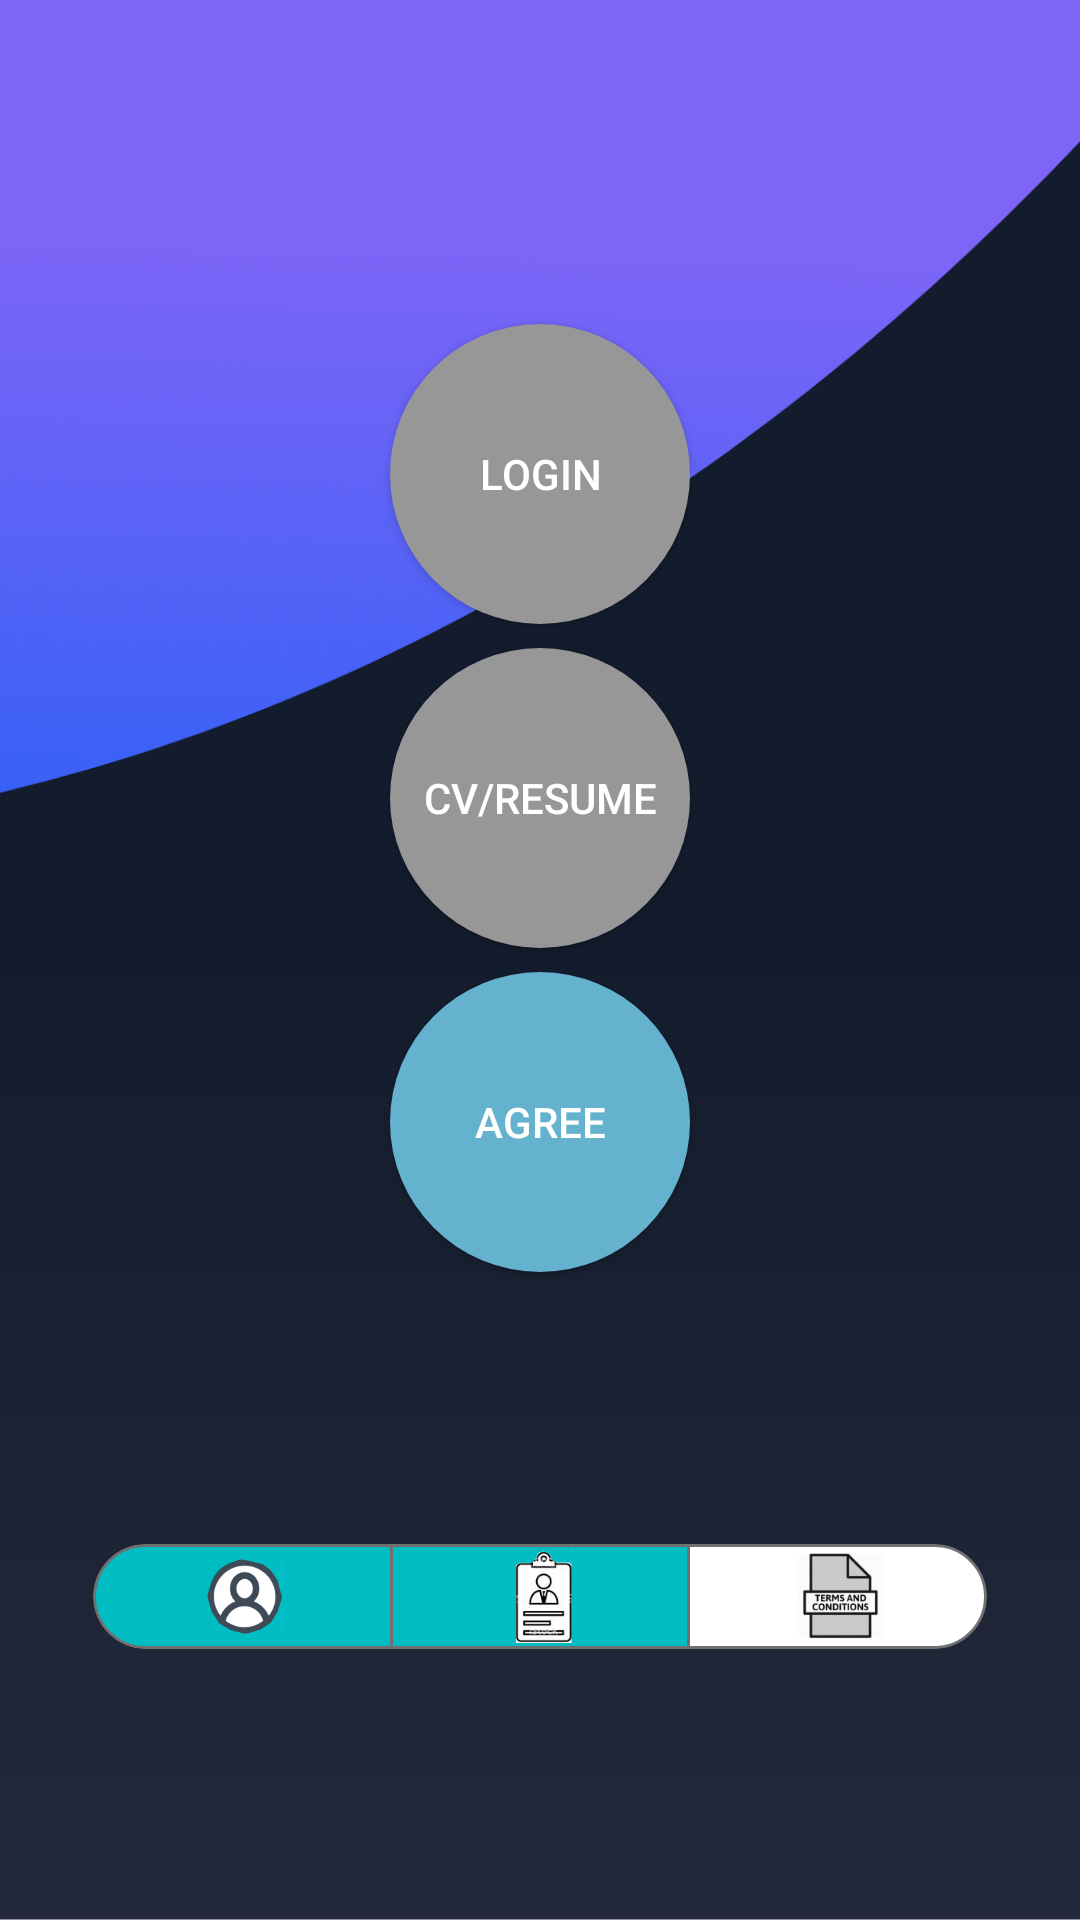

Android layout source for this screen:
<!-- AndroidManifest.xml: application theme AppTheme -->
<!-- res/layout/activity_main_page3.xml -->
<?xml version="1.0" encoding="utf-8"?>
<androidx.constraintlayout.widget.ConstraintLayout xmlns:android="http://schemas.android.com/apk/res/android"
    xmlns:app="http://schemas.android.com/apk/res-auto"
    xmlns:tools="http://schemas.android.com/tools"
    android:layout_width="match_parent"
    android:layout_height="match_parent"
    tools:context=".main_page"
    android:background="@drawable/back3">

    <Button
        android:id="@+id/button1"
        android:layout_width="wrap_content"
        android:layout_height="wrap_content"
        android:background="@drawable/roundbutton2"
        android:padding="10dp"
        android:text="Login"
        android:textColor="#ffffff"
        app:layout_constraintBottom_toBottomOf="parent"
        app:layout_constraintEnd_toEndOf="parent"
        app:layout_constraintHorizontal_bias="0.500"
        app:layout_constraintStart_toStartOf="parent"
        app:layout_constraintTop_toTopOf="parent"
        app:layout_constraintVertical_bias="0.200" />

    <Button
        android:id="@+id/button2"
        android:layout_width="wrap_content"
        android:layout_height="wrap_content"
        android:background="@drawable/roundbutton2"
        android:padding="10dp"
        android:text="CV/Resume"
        android:textColor="#ffffff"
        app:layout_constraintBottom_toBottomOf="parent"
        app:layout_constraintEnd_toEndOf="parent"
        app:layout_constraintHorizontal_bias="0.500"
        app:layout_constraintStart_toStartOf="parent"
        app:layout_constraintTop_toTopOf="parent"
        app:layout_constraintVertical_bias="0.400" />

    <Button
        android:id="@+id/button3"
        android:layout_width="wrap_content"
        android:layout_height="wrap_content"
        android:background="@drawable/roundbutton"
        android:padding="10dp"
        android:text="Agree"
        android:textColor="#ffffff"
        app:layout_constraintBottom_toBottomOf="parent"
        app:layout_constraintEnd_toEndOf="parent"
        app:layout_constraintHorizontal_bias="0.500"
        app:layout_constraintStart_toStartOf="parent"
        app:layout_constraintTop_toTopOf="parent"
        app:layout_constraintVertical_bias="0.600" />

    <ImageView
        android:id="@+id/imageView6"
        android:layout_width="wrap_content"
        android:layout_height="wrap_content"
        app:layout_constraintBottom_toBottomOf="parent"
        app:layout_constraintEnd_toEndOf="parent"
        app:layout_constraintStart_toStartOf="parent"
        app:layout_constraintTop_toBottomOf="@+id/button3"
        app:srcCompat="@drawable/finalgrp"
        tools:srcCompat="@drawable/finalgrp" />


</androidx.constraintlayout.widget.ConstraintLayout>
<!-- resources referenced by this layout -->
<resources>
  <!-- drawable back3: png bitmap (drawable-hdpi, 26127 bytes) -->
  <!-- drawable finalgrp: png bitmap (drawable-xxhdpi, 29634 bytes) -->
  <!-- drawable roundbutton (drawable) -->
  <selector xmlns:android="http://schemas.android.com/apk/res/android">
      <item>
          <shape android:shape="oval">
              <size android:width="100dp"
                  android:height="100dp"/>
              <solid android:color="#64b2cd"/>
          </shape>
      </item>
  </selector>
  <!-- drawable roundbutton2 (drawable) -->
  <selector xmlns:android="http://schemas.android.com/apk/res/android">
      <item>
          <shape android:shape="oval">
              <size android:width="100dp"
                  android:height="100dp"/>
              <solid android:color="#979797"/>
          </shape>
      </item>
  </selector>
  <style name="AppTheme" parent="Theme.AppCompat.Light.DarkActionBar">
      <item name="colorPrimary">#000</item>
      <item name="colorPrimaryDark">#000</item>
      <item name="colorAccent">@color/colorAccent</item>
  </style>
  <color name="colorAccent">#D81B60</color>
</resources>
